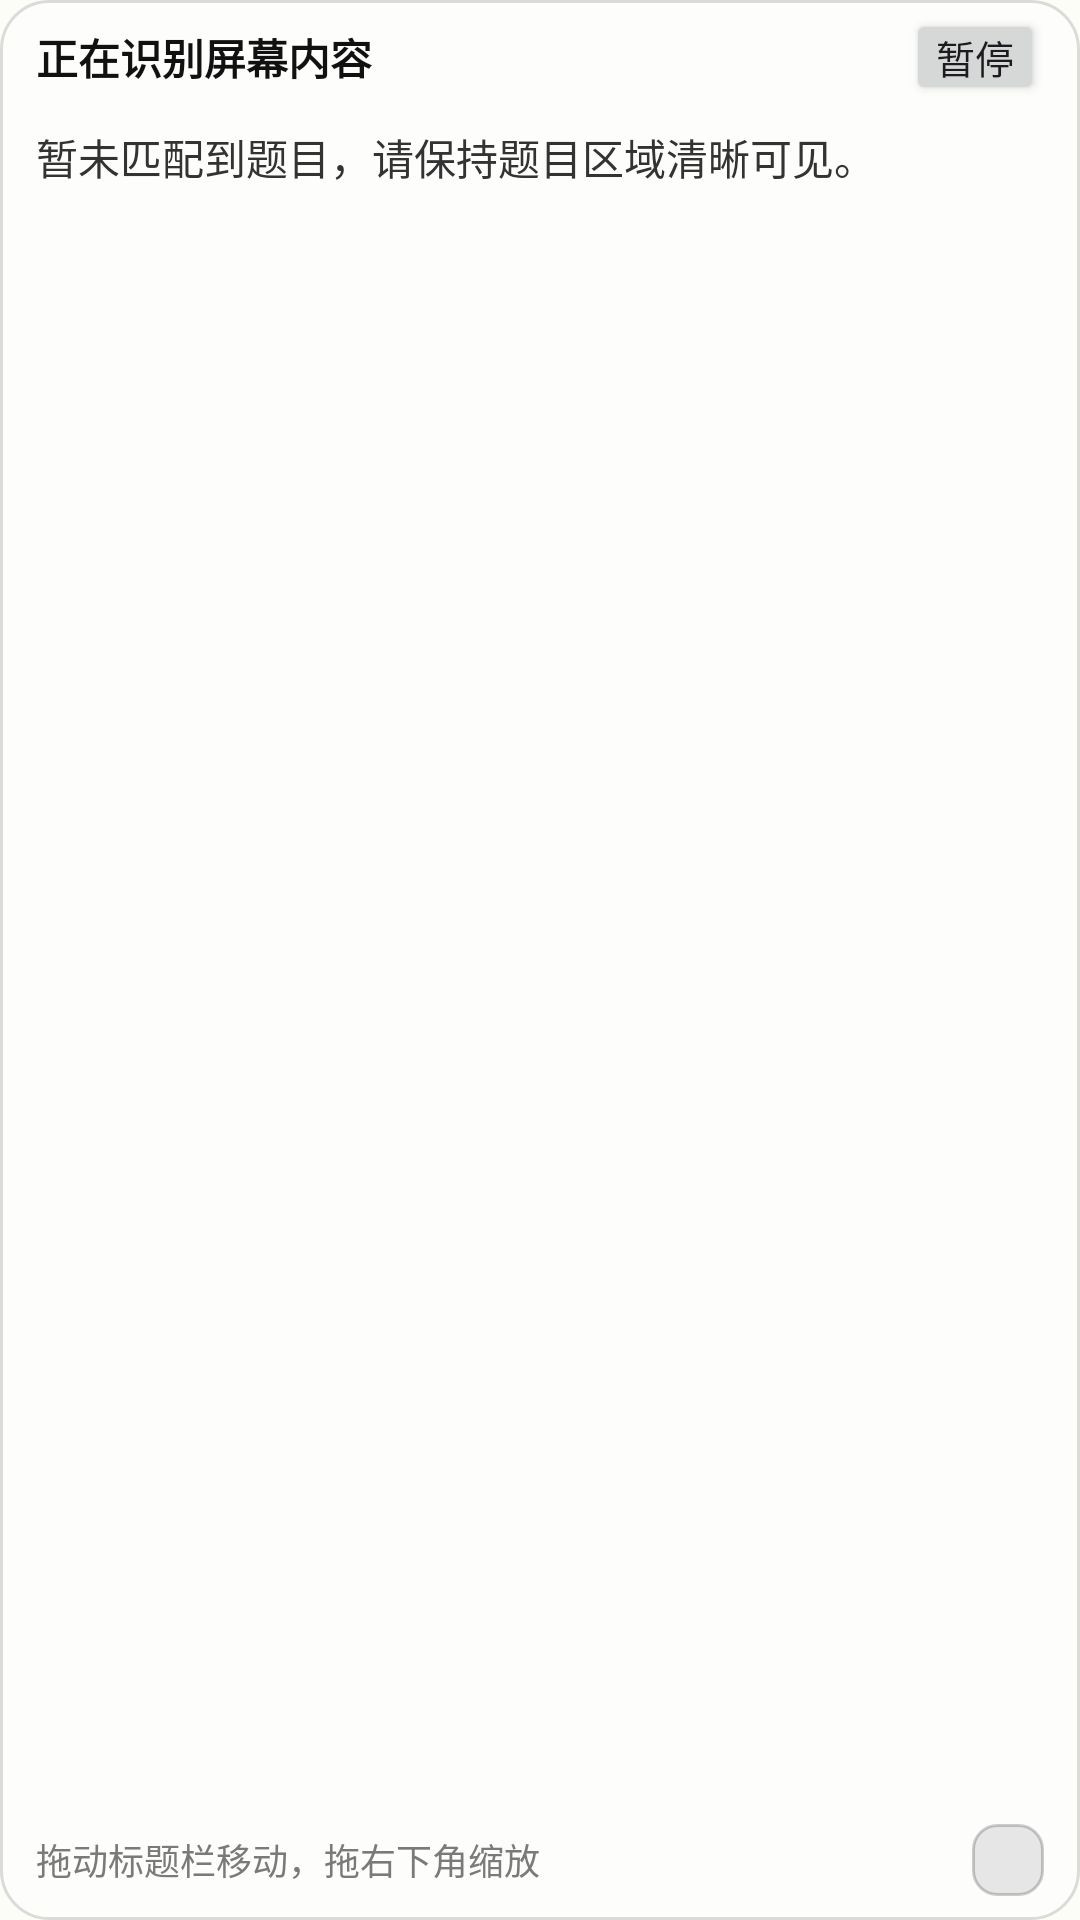

Here is an Android app screen rendered from its layout file. Give the layout XML and the strings, colors and styles it references.
<!-- AndroidManifest.xml: application theme AppTheme -->
<!-- res/layout/layout_float_window.xml -->
<?xml version="1.0" encoding="utf-8"?>
<LinearLayout xmlns:android="http://schemas.android.com/apk/res/android"
    android:layout_width="match_parent"
    android:layout_height="match_parent"
    android:background="@drawable/bg_overlay_window"
    android:elevation="8dp"
    android:orientation="vertical"
    android:paddingHorizontal="12dp"
    android:paddingTop="2dp"
    android:paddingBottom="8dp">

    <LinearLayout
        android:id="@+id/overlay_header"
        android:layout_width="match_parent"
        android:layout_height="wrap_content"
        android:gravity="center_vertical"
        android:orientation="horizontal"
        android:minHeight="36dp"
        android:paddingBottom="2dp">

        <TextView
            android:id="@+id/overlay_title"
            android:layout_width="0dp"
            android:layout_height="wrap_content"
            android:layout_weight="1"
            android:text="正在识别屏幕内容"
            android:textColor="#111111"
            android:textSize="14sp"
            android:textStyle="bold" />

        <Button
            android:id="@+id/overlay_action"
            android:layout_width="wrap_content"
            android:layout_height="32dp"
            android:minWidth="0dp"
            android:minHeight="0dp"
            android:paddingHorizontal="10dp"
            android:paddingVertical="0dp"
            android:textSize="13sp"
            android:text="暂停" />

        <Button
            android:id="@+id/overlay_stop"
            android:layout_width="wrap_content"
            android:layout_height="32dp"
            android:layout_marginStart="6dp"
            android:minWidth="0dp"
            android:minHeight="0dp"
            android:paddingHorizontal="10dp"
            android:paddingVertical="0dp"
            android:textSize="13sp"
            android:text="停止"
            android:visibility="gone" />
    </LinearLayout>

    <ScrollView
        android:layout_width="match_parent"
        android:layout_height="0dp"
        android:layout_marginTop="4dp"
        android:layout_weight="1"
        android:fillViewport="true"
        android:scrollbars="vertical">

        <TextView
            android:id="@+id/overlay_content"
            android:layout_width="match_parent"
            android:layout_height="wrap_content"
            android:lineSpacingExtra="2dp"
            android:text="暂未匹配到题目，请保持题目区域清晰可见。"
            android:textColor="#333333"
            android:textSize="14sp" />
    </ScrollView>

    <LinearLayout
        android:layout_width="match_parent"
        android:layout_height="wrap_content"
        android:layout_marginTop="12dp"
        android:gravity="center_vertical"
        android:orientation="horizontal">

        <TextView
            android:id="@+id/overlay_hint"
            android:layout_width="0dp"
            android:layout_height="wrap_content"
            android:layout_weight="1"
            android:text="拖动标题栏移动，拖右下角缩放"
            android:textColor="#7A7A7A"
            android:textSize="12sp" />
        

        <View
            android:id="@+id/overlay_resize_handle"
            android:layout_width="24dp"
            android:layout_height="24dp"
            android:background="@drawable/bg_overlay_resize_handle" />
    </LinearLayout>

</LinearLayout>
<!-- resources referenced by this layout -->
<resources>
  <!-- drawable bg_overlay_resize_handle (drawable) -->
  <?xml version="1.0" encoding="utf-8"?>
  <shape xmlns:android="http://schemas.android.com/apk/res/android">
      <solid android:color="#E6E6E6" />
      <corners android:radius="8dp" />
      <stroke
          android:width="1dp"
          android:color="#33000000" />
  </shape>
  <!-- drawable bg_overlay_window (drawable) -->
  <?xml version="1.0" encoding="utf-8"?>
  <shape xmlns:android="http://schemas.android.com/apk/res/android">
      <solid android:color="#EAFDFDFD" />
      <stroke
          android:width="1dp"
          android:color="#22000000" />
      <corners android:radius="16dp" />
  </shape>
  <color name="md_theme_light_primary">#276c2b</color>
  <color name="md_theme_light_onPrimary">#ffffff</color>
  <color name="md_theme_light_primaryContainer">#aaf5a3</color>
  <color name="md_theme_light_onPrimaryContainer">#002204</color>
  <color name="md_theme_light_primaryFixed">#aaf5a3</color>
  <color name="md_theme_light_onPrimaryFixed">#002204</color>
  <color name="md_theme_light_primaryFixedDim">#8fd889</color>
  <color name="md_theme_light_onPrimaryFixedVariant">#065315</color>
  <color name="md_theme_light_secondary">#52634f</color>
  <color name="md_theme_light_onSecondary">#ffffff</color>
  <color name="md_theme_light_secondaryContainer">#d5e8ce</color>
  <color name="md_theme_light_onSecondaryContainer">#111f0f</color>
  <color name="md_theme_light_secondaryFixed">#d5e8ce</color>
  <color name="md_theme_light_onSecondaryFixed">#111f0f</color>
  <color name="md_theme_light_secondaryFixedDim">#baccb3</color>
  <color name="md_theme_light_onSecondaryFixedVariant">#3b4b38</color>
  <color name="md_theme_light_tertiary">#38656a</color>
  <color name="md_theme_light_onTertiary">#ffffff</color>
  <color name="md_theme_light_tertiaryContainer">#bcebf0</color>
  <color name="md_theme_light_onTertiaryContainer">#002023</color>
  <color name="md_theme_light_tertiaryFixed">#bcebf0</color>
  <color name="md_theme_light_onTertiaryFixed">#002023</color>
  <color name="md_theme_light_tertiaryFixedDim">#a0cfd4</color>
  <color name="md_theme_light_onTertiaryFixedVariant">#1f4d52</color>
  <color name="md_theme_light_error">#ba1a1a</color>
  <color name="md_theme_light_errorContainer">#ffdad6</color>
  <color name="md_theme_light_onError">#ffffff</color>
  <color name="md_theme_light_onErrorContainer">#410002</color>
  <color name="md_theme_light_background">#fcfdf6</color>
  <color name="md_theme_light_onBackground">#1a1c19</color>
  <color name="md_theme_light_outline">#72796f</color>
  <color name="md_theme_light_inverseOnSurface">#f0f1eb</color>
  <color name="md_theme_light_inverseSurface">#2f312d</color>
  <color name="md_theme_light_inversePrimary">#8fd889</color>
  <color name="md_theme_light_outlineVariant">#c2c9bd</color>
  <color name="md_theme_light_surface">#f9faf3</color>
  <color name="md_theme_light_onSurface">#1a1c19</color>
  <color name="md_theme_light_surfaceVariant">#dee5d8</color>
  <color name="md_theme_light_onSurfaceVariant">#424940</color>
  <color name="md_theme_light_surfaceContainerHighest">#e2e3dd</color>
  <color name="md_theme_light_surfaceContainerHigh">#e8e9e2</color>
  <color name="md_theme_light_surfaceContainer">#eeeee8</color>
  <color name="md_theme_light_surfaceContainerLow">#f3f4ee</color>
  <color name="md_theme_light_surfaceContainerLowest">#ffffff</color>
  <color name="md_theme_light_surfaceDim">#dadad4</color>
  <color name="md_theme_light_surfaceBright">#f9faf3</color>
</resources>
